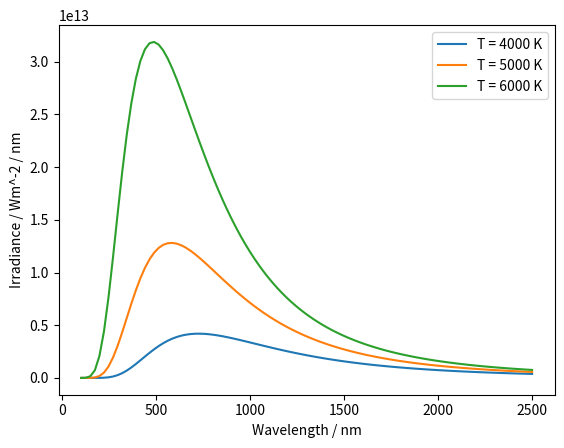
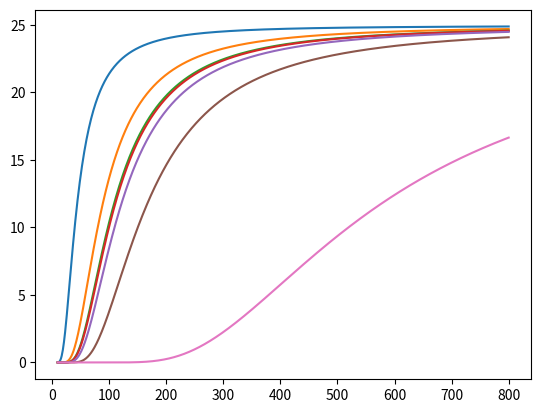

Write the Python code that produced these figures, in order.
import matplotlib.pyplot as plt, numpy as np
from scipy.integrate import quad

# constant definitions
kb = 1.381e-23
h = 6.626e-34
c = 2.998e8
R = 8.314  

def planckSpectrum():
        
        temps = np.array([4000, 5000, 6000])
        wavelengths = np.linspace(100e-9, 2500e-9, 100)
        
        # loop through each temp and calculate intensity
        for T in temps:
            
            # formulae from BPho CompPhys slides
            exponentThing = (h*c)/(wavelengths*kb*T)
            B = ((2*h*(c**2))/wavelengths**5)*(1/(np.exp(exponentThing) - 1))
            
            plt.plot(wavelengths*1e9, B, label=f"T = {T} K")  
            plt.xlabel("Wavelength / nm")
            plt.ylabel("Irradiance / Wm^-2 / nm")
            plt.legend() 
        
    
    
def einsteinModel():
     
    temps = np.linspace(10, 800, 800)
     
    einsteinFreqs = {
        "Au": 0.2855e13,
        "Cu": 0.5769e13,
        "Ti": 0.7054e13,
        "Al": 0.7188e13,
        "Fe": 0.7893e13,
        "Si": 1.0832e13,
        "C": 3.7451e13
    }
    
    # loop through materials and calculate 
    for material, f_E in einsteinFreqs.items():
        
        # formulae from BPho CompPhys slides (may need to fix vars)
        x = ((h)*f_E)/(kb*temps)
        C = ((3*R)*(x**2)*(np.exp(x)))/((np.exp(x) - 1)**2)
        
        plt.plot(temps, C, label=material)
    
plt.figure()
planckSpectrum()

plt.figure()
einsteinModel()

plt.show()
